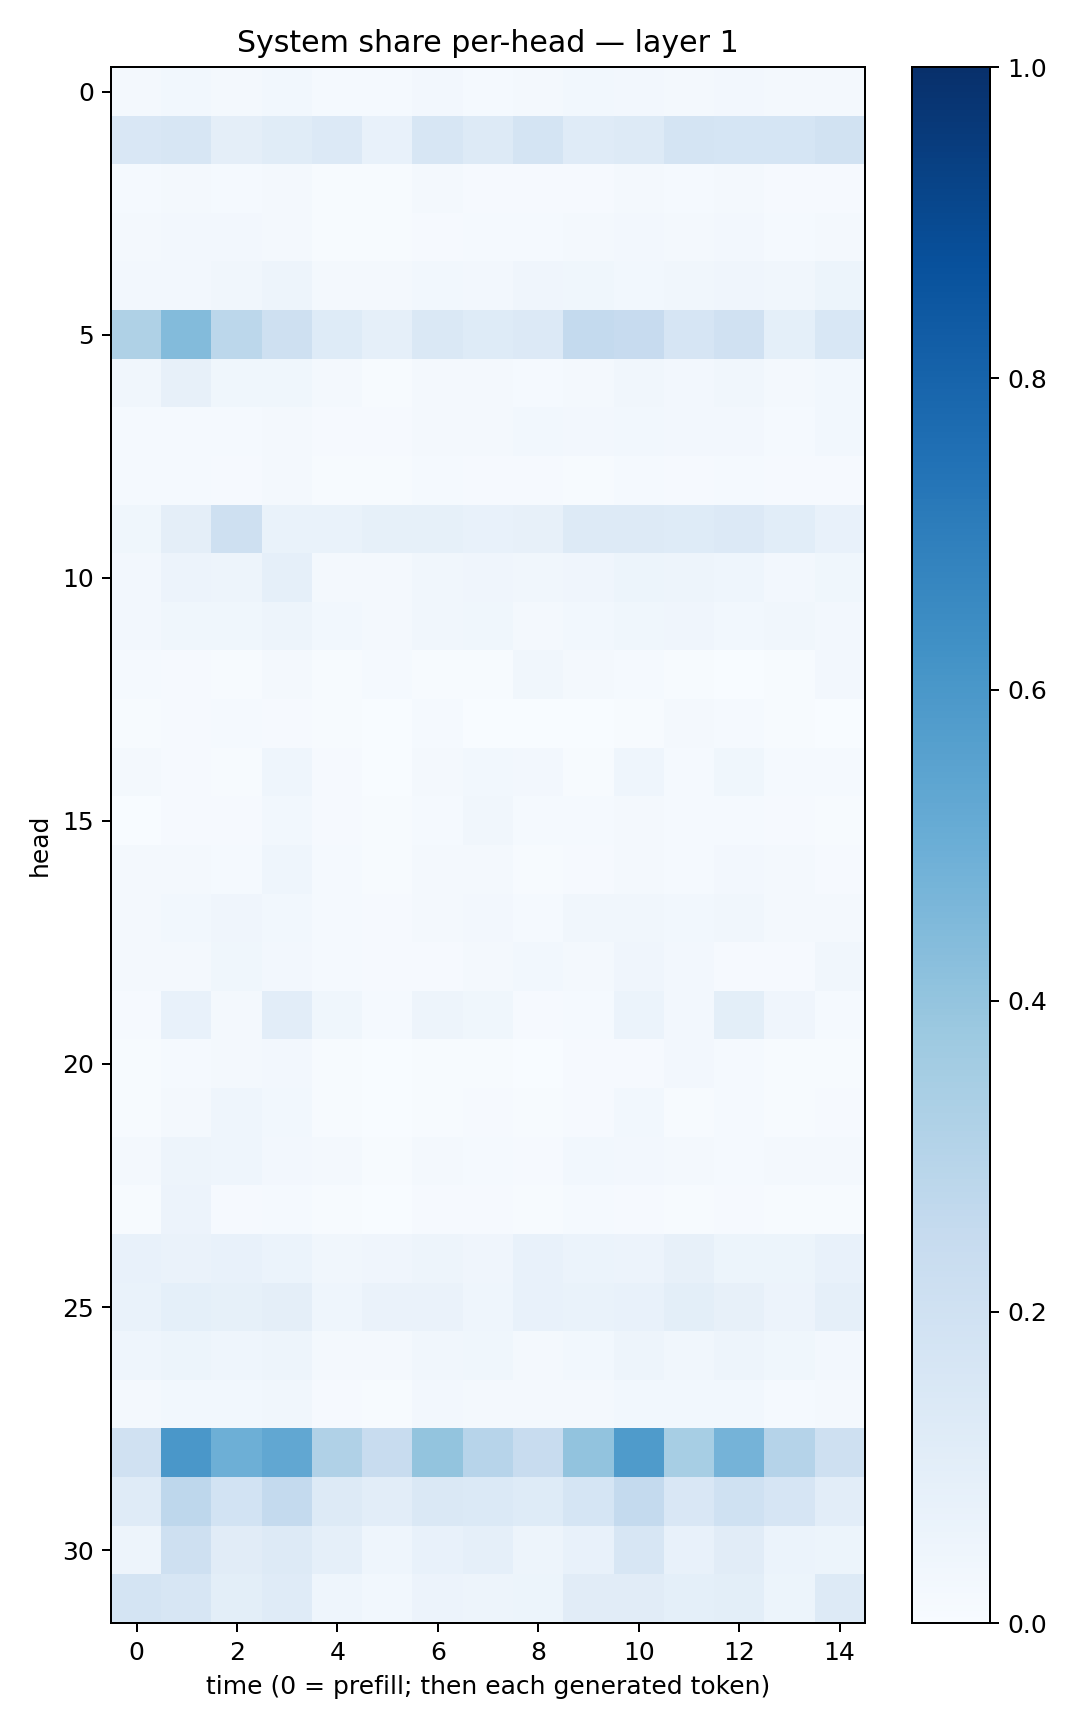

Values plotted in this chart, from the file beside it:
0.016991096, 0.029010113, 0.02011644, 0.029926911, 0.013287771, 0.0136621995, 0.023708139, 0.012856459, 0.016749961, 0.02914301, 0.023981027, 0.016570572, 0.026984625, 0.02016277, 0.019038253
0.1492, 0.1566, 0.09399, 0.1151, 0.1347, 0.07326, 0.1627, 0.1316, 0.1738, 0.1182, 0.1318, 0.1738, 0.1684, 0.171, 0.1924
0.01389, 0.02065, 0.01191, 0.01949, 0.007239, 0.004977, 0.0217, 0.008748, 0.009794, 0.008692, 0.02033, 0.01411, 0.01828, 0.01016, 0.008095
0.01879, 0.02502, 0.02715, 0.02051, 0.006053, 0.007039, 0.01159, 0.01313, 0.01313, 0.02281, 0.02422, 0.01765, 0.02666, 0.01465, 0.01787
0.02719, 0.02511, 0.03152, 0.04876, 0.01961, 0.01815, 0.02944, 0.02347, 0.03964, 0.03747, 0.02773, 0.0333, 0.03933, 0.03211, 0.05243
0.3228, 0.4386, 0.2778, 0.2078, 0.1243, 0.08662, 0.1416, 0.1237, 0.1343, 0.2553, 0.2444, 0.1642, 0.197, 0.09187, 0.1561
0.03306, 0.08145, 0.03532, 0.03637, 0.01637, 0.006649, 0.01755, 0.01737, 0.01261, 0.02015, 0.0334, 0.02685, 0.03253, 0.01607, 0.02748
0.01462, 0.01287, 0.01192, 0.01872, 0.009048, 0.008053, 0.01672, 0.01566, 0.02796, 0.02682, 0.02875, 0.02706, 0.02717, 0.01411, 0.03079
0.01307, 0.01318, 0.01098, 0.02189, 0.007573, 0.004765, 0.01349, 0.01088, 0.01036, 0.007264, 0.01194, 0.008102, 0.01424, 0.009373, 0.01037
0.03516, 0.09686, 0.2085, 0.06821, 0.06745, 0.08519, 0.08261, 0.0761, 0.08065, 0.1282, 0.1275, 0.1242, 0.1334, 0.1063, 0.07549
0.02683, 0.05748, 0.0506, 0.08815, 0.02221, 0.0218, 0.03235, 0.04238, 0.03234, 0.04249, 0.053, 0.05014, 0.04342, 0.02652, 0.0382
0.027, 0.03693, 0.03782, 0.05034, 0.0299, 0.01642, 0.03356, 0.03837, 0.02144, 0.03108, 0.0358, 0.03919, 0.03049, 0.03376, 0.02444
0.01361, 0.01022, 0.004215, 0.01812, 0.005613, 0.01263, 0.005811, 0.005198, 0.03356, 0.02195, 0.01194, 0.007654, 0.002801, 0.004001, 0.02488
0.003919, 0.01153, 0.01198, 0.01068, 0.005593, 0.002709, 0.01395, 0.00369, 0.00284, 0.003137, 0.006471, 0.01732, 0.01274, 0.00556, 0.003592
0.01721, 0.01035, 0.007282, 0.04661, 0.009066, 0.003647, 0.02333, 0.02976, 0.02393, 0.005429, 0.04442, 0.01271, 0.03635, 0.01319, 0.01357
0.001339, 0.0111, 0.01077, 0.02923, 0.01018, 0.006101, 0.01504, 0.0323, 0.01459, 0.01427, 0.01668, 0.01329, 0.01519, 0.01149, 0.004613
0.01566, 0.02148, 0.01186, 0.04503, 0.01301, 0.004705, 0.02095, 0.01872, 0.007182, 0.00822, 0.02114, 0.01341, 0.0248, 0.01858, 0.008557
0.02206, 0.0283, 0.04182, 0.02835, 0.01478, 0.008558, 0.01708, 0.02545, 0.01342, 0.03399, 0.03219, 0.02751, 0.03331, 0.02079, 0.0187
0.02239, 0.01943, 0.0362, 0.02454, 0.01236, 0.01155, 0.008815, 0.01913, 0.02811, 0.02142, 0.04117, 0.02438, 0.01087, 0.009241, 0.03226
0.01062, 0.0767, 0.02247, 0.104, 0.03735, 0.01552, 0.05031, 0.03678, 0.01015, 0.01454, 0.06176, 0.02577, 0.09996, 0.03988, 0.01182
0.007443, 0.0149, 0.022, 0.02675, 0.006328, 0.003336, 0.007584, 0.005117, 0.003799, 0.009712, 0.009049, 0.02577, 0.01385, 0.005724, 0.00494
0.004261, 0.01662, 0.04439, 0.02778, 0.007073, 0.001565, 0.005821, 0.01047, 0.007173, 0.00978, 0.02896, 0.007792, 0.01406, 0.004926, 0.008917
0.01774, 0.05068, 0.04495, 0.02471, 0.01582, 0.005636, 0.01913, 0.01348, 0.01138, 0.02833, 0.02567, 0.02138, 0.01488, 0.01663, 0.02255
0.006855, 0.05815, 0.009845, 0.01238, 0.007107, 0.001044, 0.01127, 0.01066, 0.00491, 0.01359, 0.01076, 0.004866, 0.01096, 0.00743, 0.004662
0.07259, 0.06574, 0.07116, 0.06, 0.03257, 0.04171, 0.04722, 0.04042, 0.07032, 0.06213, 0.0559, 0.08088, 0.05463, 0.05444, 0.07541
0.06974, 0.09273, 0.08264, 0.09424, 0.04315, 0.06543, 0.06513, 0.04554, 0.07214, 0.06911, 0.07437, 0.1006, 0.08009, 0.05761, 0.08657
0.04298, 0.05461, 0.04347, 0.04888, 0.02238, 0.02114, 0.03225, 0.03772, 0.01875, 0.02819, 0.05033, 0.03486, 0.04829, 0.03708, 0.02646
0.01754, 0.02831, 0.0299, 0.03478, 0.01026, 0.007713, 0.02601, 0.0215, 0.0166, 0.01825, 0.02793, 0.02904, 0.02947, 0.01543, 0.01762
0.1965, 0.6004, 0.4951, 0.5277, 0.3188, 0.2403, 0.3999, 0.2931, 0.2367, 0.4048, 0.5859, 0.3458, 0.4748, 0.3033, 0.2043
0.1193, 0.2767, 0.1853, 0.2576, 0.1285, 0.1028, 0.1478, 0.1382, 0.1216, 0.171, 0.2551, 0.1522, 0.2001, 0.1668, 0.104
0.04767, 0.2051, 0.1119, 0.1267, 0.08936, 0.04346, 0.07268, 0.08758, 0.04839, 0.07569, 0.1577, 0.07257, 0.1109, 0.0622, 0.05447
0.173, 0.1594, 0.09985, 0.118, 0.04587, 0.02752, 0.05638, 0.04879, 0.05109, 0.1105, 0.113, 0.09148, 0.1012, 0.05336, 0.1279
